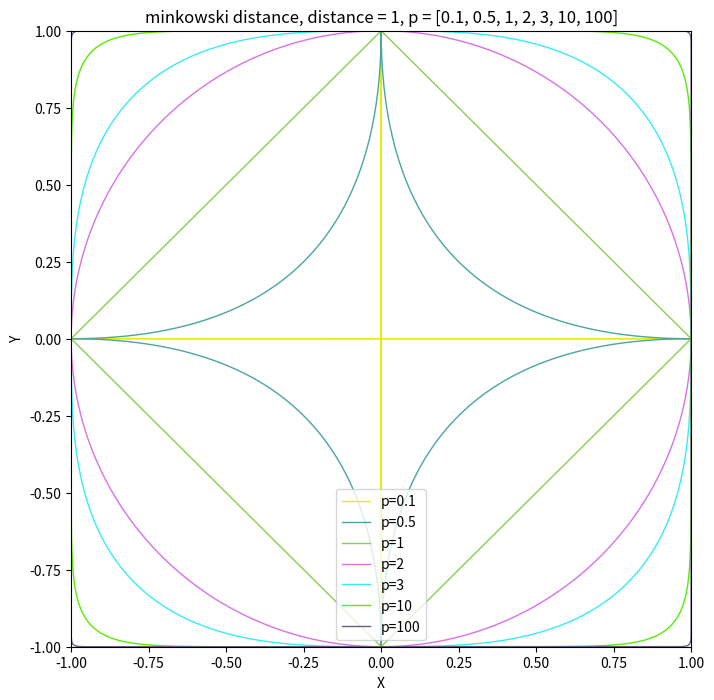

Write Python code to recreate this figure.
import numpy as np
import matplotlib.pyplot as plt
import random
def drawminkowski(sampling =10001, p = [0.1,0.5,1,2,3,10,100]):
 
    X = np.linspace(-1, 1, sampling)
 
    plt.figure(figsize=(8,8), dpi=80)
    plt.xlabel("X")
    plt.ylabel("Y")
    plt.xlim(-1,1)
    plt.ylim(-1,1)
    plt.title("minkowski distance, distance = 1, p = " + str(p))
 
    plt.plot(np.linspace(-1, 1, 100), np.zeros(100), "k,", linewidth = 2)
    plt.plot(np.zeros(100), np.linspace(-1, 1, 100), "k,", linewidth = 2)
 
    for pi in p:
        Y = np.power(1- np.power(np.abs(X), pi), 1/float(pi))
        
        color = random.randint(1, 0xffffff)
        plt.plot(X,Y, label ="p=" + str(pi), color = "#" + format(color, "06x"), linewidth = 1)
        plt.plot(X,-Y, color = "#" + format(color, "06x"), linewidth = 1)
 
    plt.legend()
    plt.show()
drawminkowski()
